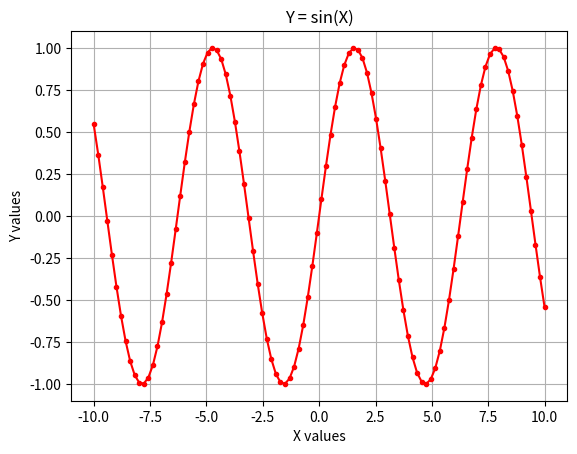

Recreate this plot in Python.
import numpy as np
from matplotlib import pyplot as plt
x = np.linspace(-10,10, num=100)
y = x**2
y = np.sin(x)
plt.plot(x,y, marker=".", color='r')
plt.title("Y = sin(X)")
plt.xlabel("X values")
plt.ylabel("Y values")
plt.grid()
plt.show()